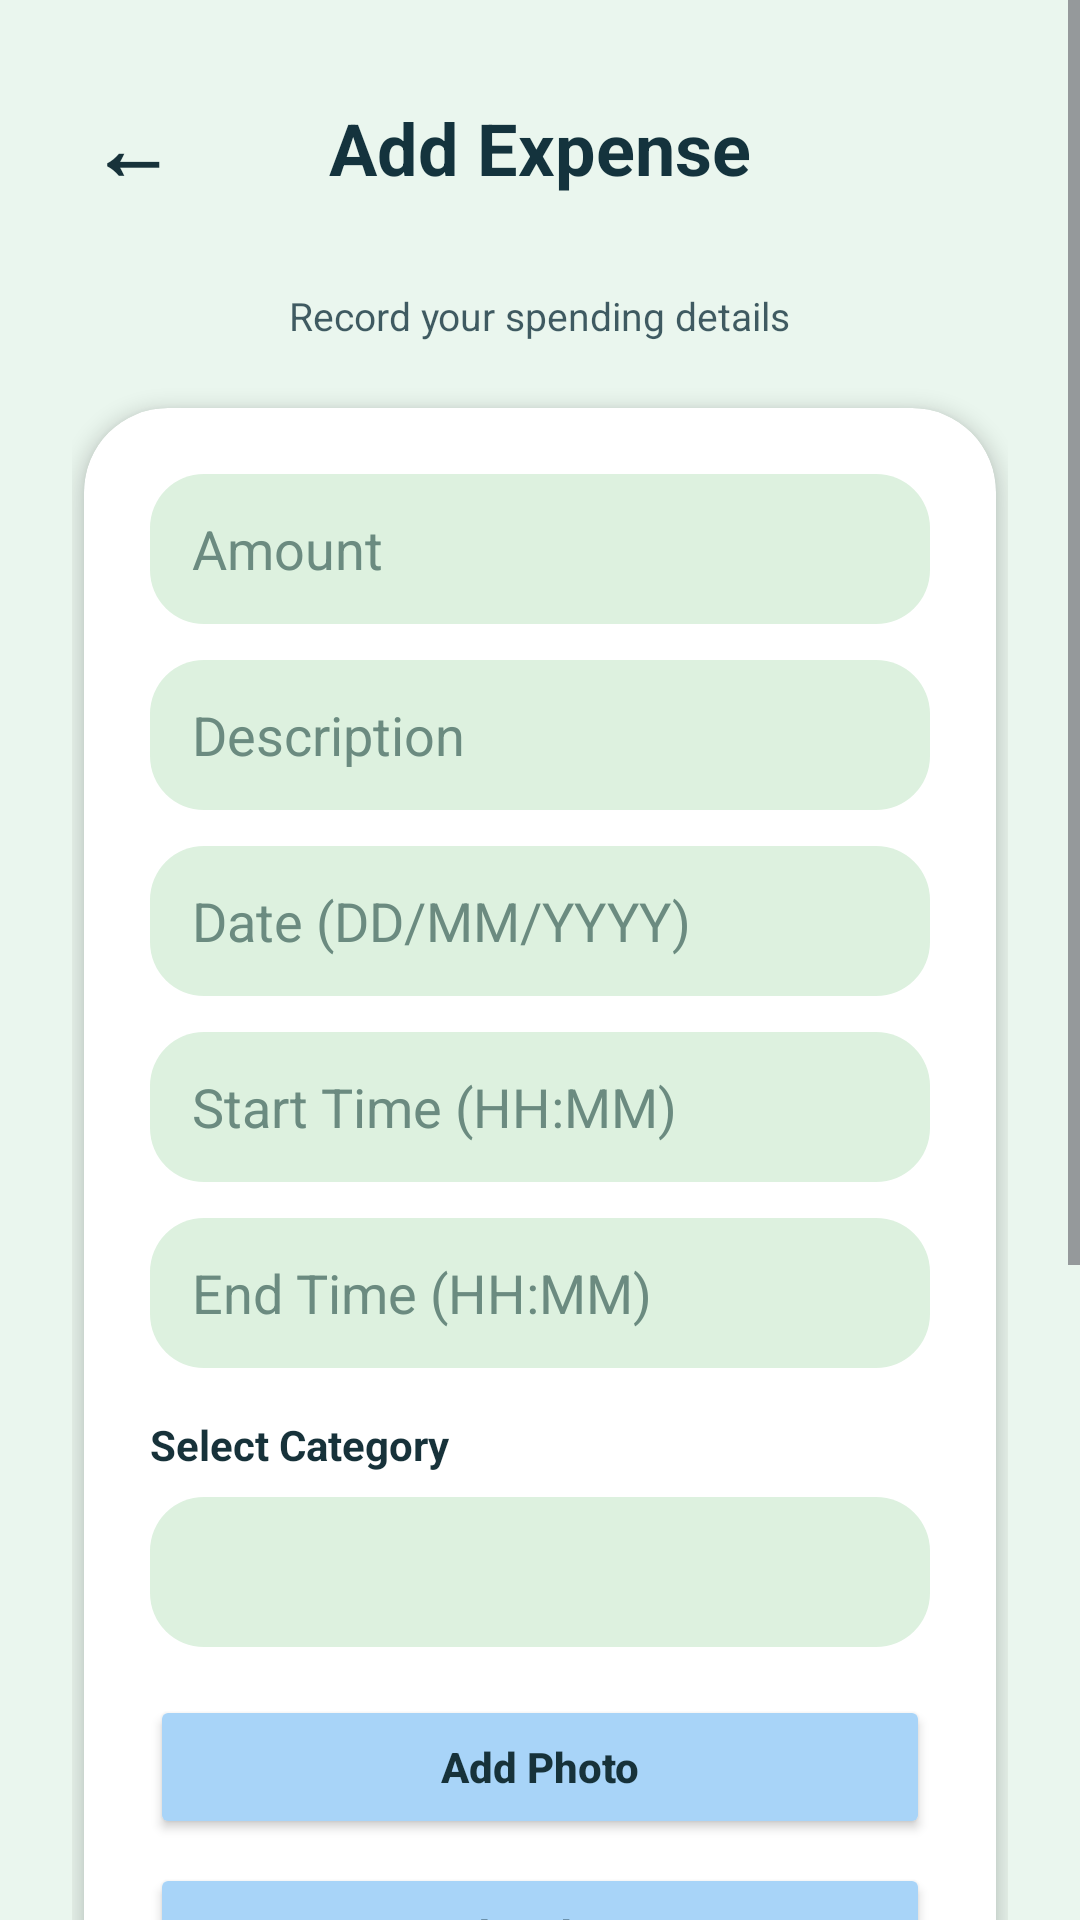

Layout XML and referenced resources for this Android screen:
<!-- AndroidManifest.xml: application theme Theme.CtrlAltElitePROG7313 -->
<!-- res/layout/activity_add_expense.xml -->
<?xml version="1.0" encoding="utf-8"?>
<ScrollView xmlns:android="http://schemas.android.com/apk/res/android"
    xmlns:app="http://schemas.android.com/apk/res-auto"
    android:layout_width="match_parent"
    android:layout_height="match_parent"
    android:background="#EAF6EE"
    android:fillViewport="true">

    <LinearLayout
        android:layout_width="match_parent"
        android:layout_height="wrap_content"
        android:orientation="vertical"
        android:padding="24dp">

        
        <RelativeLayout
            android:layout_width="match_parent"
            android:layout_height="wrap_content"
            android:layout_marginBottom="22dp">

            <TextView
                android:id="@+id/tvBack"
                android:layout_width="wrap_content"
                android:layout_height="wrap_content"
                android:layout_alignParentStart="true"
                android:padding="6dp"
                android:text="←"
                android:textColor="#17323A"
                android:textSize="28sp"
                android:textStyle="bold" />

            <TextView
                android:id="@+id/tvExpenseTitle"
                android:layout_width="wrap_content"
                android:layout_height="wrap_content"
                android:layout_centerInParent="true"
                android:text="Add Expense"
                android:textColor="#14333D"
                android:textSize="24sp"
                android:textStyle="bold" />

        </RelativeLayout>

        <TextView
            android:layout_width="wrap_content"
            android:layout_height="wrap_content"
            android:text="Record your spending details"
            android:textColor="#14333D"
            android:textSize="13sp"
            android:alpha="0.8"
            android:layout_gravity="center_horizontal"
            android:layout_marginBottom="22dp" />

        
        <androidx.cardview.widget.CardView
            android:layout_width="match_parent"
            android:layout_height="wrap_content"
            android:layout_marginHorizontal="4dp"
            app:cardBackgroundColor="#FFFFFF"
            app:cardCornerRadius="28dp"
            app:cardElevation="4dp">

            <LinearLayout
                android:layout_width="match_parent"
                android:layout_height="wrap_content"
                android:orientation="vertical"
                android:padding="22dp">

                <EditText
                    android:id="@+id/etAmount"
                    android:layout_width="match_parent"
                    android:layout_height="50dp"
                    android:hint="Amount"
                    android:inputType="numberDecimal"
                    android:background="@drawable/input_rounded_green"
                    android:paddingStart="14dp"
                    android:paddingEnd="14dp"
                    android:textColor="#17323A"
                    android:textColorHint="#6B8B80" />

                <EditText
                    android:id="@+id/etDescription"
                    android:layout_width="match_parent"
                    android:layout_height="50dp"
                    android:layout_marginTop="12dp"
                    android:hint="Description"
                    android:background="@drawable/input_rounded_green"
                    android:paddingStart="14dp"
                    android:paddingEnd="14dp"
                    android:textColor="#17323A"
                    android:textColorHint="#6B8B80" />

                <EditText
                    android:id="@+id/etDate"
                    android:layout_width="match_parent"
                    android:layout_height="50dp"
                    android:layout_marginTop="12dp"
                    android:hint="Date (DD/MM/YYYY)"
                    android:background="@drawable/input_rounded_green"
                    android:paddingStart="14dp"
                    android:paddingEnd="14dp"
                    android:textColor="#17323A"
                    android:textColorHint="#6B8B80"
                    android:focusable="false"
                    android:clickable="true" />

                <EditText
                    android:id="@+id/etStartTime"
                    android:layout_width="match_parent"
                    android:layout_height="50dp"
                    android:layout_marginTop="12dp"
                    android:hint="Start Time (HH:MM)"
                    android:background="@drawable/input_rounded_green"
                    android:paddingStart="14dp"
                    android:paddingEnd="14dp"
                    android:textColor="#17323A"
                    android:textColorHint="#6B8B80" />

                <EditText
                    android:id="@+id/etEndTime"
                    android:layout_width="match_parent"
                    android:layout_height="50dp"
                    android:layout_marginTop="12dp"
                    android:hint="End Time (HH:MM)"
                    android:background="@drawable/input_rounded_green"
                    android:paddingStart="14dp"
                    android:paddingEnd="14dp"
                    android:textColor="#17323A"
                    android:textColorHint="#6B8B80" />

                <TextView
                    android:id="@+id/tvCategoryLabel"
                    android:layout_width="wrap_content"
                    android:layout_height="wrap_content"
                    android:layout_marginTop="16dp"
                    android:text="Select Category"
                    android:textStyle="bold"
                    android:textColor="#17323A" />

                <Spinner
                    android:id="@+id/spinnerCategory"
                    android:layout_width="match_parent"
                    android:layout_height="50dp"
                    android:layout_marginTop="8dp"
                    android:background="@drawable/input_rounded_green" />

                <Button
                    android:id="@+id/btnPickImage"
                    android:layout_width="match_parent"
                    android:layout_height="48dp"
                    android:layout_marginTop="16dp"
                    android:text="Add Photo"
                    android:textAllCaps="false"
                    android:textStyle="bold"
                    android:textColor="#17323A"
                    android:backgroundTint="#A8D4F8" />

                <Button
                    android:id="@+id/btnTakePhoto"
                    android:layout_width="match_parent"
                    android:layout_height="48dp"
                    android:layout_marginTop="8dp"
                    android:text="Take Photo"
                    android:textAllCaps="false"
                    android:textStyle="bold"
                    android:textColor="#17323A"
                    android:backgroundTint="#A8D4F8" />

                <Button
                    android:id="@+id/btnSaveExpense"
                    android:layout_width="match_parent"
                    android:layout_height="48dp"
                    android:layout_marginTop="16dp"
                    android:text="Save Expense"
                    android:textAllCaps="false"
                    android:textStyle="bold"
                    android:textColor="#FFFFFF"
                    android:backgroundTint="#17333D" />

                <ImageView
                    android:id="@+id/ivExpenseImage"
                    android:layout_width="match_parent"
                    android:layout_height="180dp"
                    android:layout_marginTop="12dp"
                    android:scaleType="centerCrop"
                    android:background="@drawable/input_rounded_green" />

            </LinearLayout>

        </androidx.cardview.widget.CardView>

    </LinearLayout>

</ScrollView>
<!-- resources referenced by this layout -->
<resources>
  <!-- drawable input_rounded_green (drawable) -->
  <?xml version="1.0" encoding="utf-8"?>
  <shape xmlns:android="http://schemas.android.com/apk/res/android">
      <solid android:color="#DDF1DF" />
      <corners android:radius="18dp" />
  </shape>
  <style name="Theme.CtrlAltElitePROG7313" parent="Base.Theme.CtrlAltElitePROG7313" />
  <style name="Base.Theme.CtrlAltElitePROG7313" parent="Theme.Material3.DayNight.NoActionBar">
          
          
      </style>
</resources>
